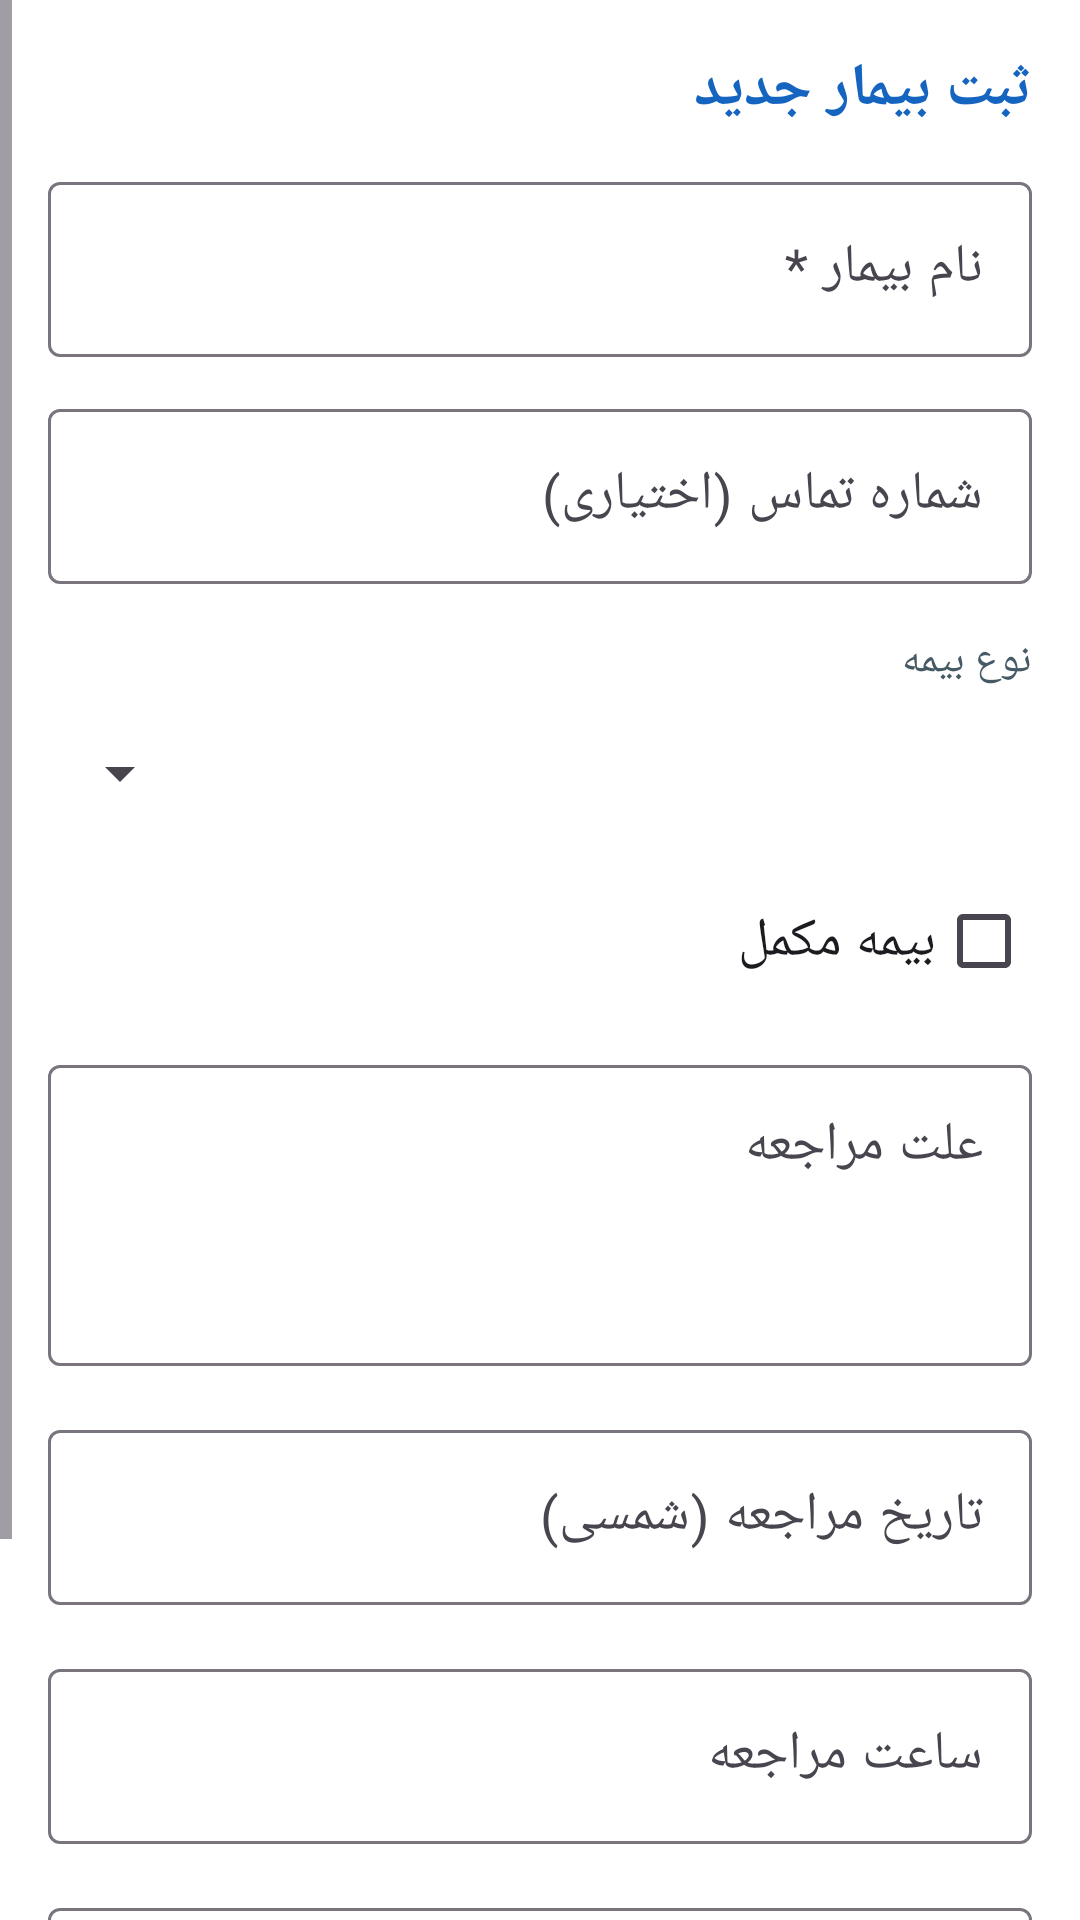

Produce the Android XML layout that renders to this screen, including the resource entries it uses.
<!-- AndroidManifest.xml: application theme Theme.Clinic -->
<!-- res/layout/fragment_register.xml -->
<?xml version="1.0" encoding="utf-8"?>
<ScrollView xmlns:android="http://schemas.android.com/apk/res/android"
    android:layout_width="match_parent" android:layout_height="match_parent"
    android:layoutDirection="rtl" android:fillViewport="true">
    <LinearLayout android:layout_width="match_parent" android:layout_height="wrap_content"
        android:orientation="vertical" android:padding="16dp">
        <TextView android:id="@+id/tvFormTitle" android:layout_width="match_parent" android:layout_height="wrap_content"
            android:layout_marginBottom="12dp" android:text="@string/title_register" android:textColor="@color/blue_700" android:textSize="20sp" android:textStyle="bold" />
        <com.google.android.material.textfield.TextInputLayout android:id="@+id/tilName" style="@style/ClinicTextInput"
            android:layout_width="match_parent" android:layout_height="wrap_content" android:hint="@string/hint_name">
            <com.google.android.material.textfield.TextInputEditText android:id="@+id/etName"
                android:layout_width="match_parent" android:layout_height="wrap_content" android:inputType="textPersonName|textCapWords" android:maxLength="200" android:minHeight="56dp" android:textSize="18sp" />
        </com.google.android.material.textfield.TextInputLayout>
        <com.google.android.material.textfield.TextInputLayout android:id="@+id/tilPhone" style="@style/ClinicTextInput"
            android:layout_width="match_parent" android:layout_height="wrap_content" android:layout_marginTop="12dp" android:hint="@string/hint_phone">
            <com.google.android.material.textfield.TextInputEditText android:id="@+id/etPhone"
                android:layout_width="match_parent" android:layout_height="wrap_content" android:inputType="phone" android:maxLength="30" android:minHeight="56dp" android:textSize="18sp" />
        </com.google.android.material.textfield.TextInputLayout>
        <TextView android:layout_width="match_parent" android:layout_height="wrap_content" android:layout_marginTop="16dp"
            android:text="@string/label_insurance" android:textColor="@color/gray_text" android:textSize="14sp" />
        <Spinner android:id="@+id/spInsurance" android:layout_width="match_parent" android:layout_height="56dp" />
        <CheckBox android:id="@+id/cbSupplemental" android:layout_width="match_parent" android:layout_height="56dp"
            android:text="@string/cb_supplemental" android:textSize="18sp" />
        <com.google.android.material.textfield.TextInputLayout style="@style/ClinicTextInput"
            android:layout_width="match_parent" android:layout_height="wrap_content" android:layout_marginTop="8dp" android:hint="@string/hint_reason">
            <com.google.android.material.textfield.TextInputEditText android:id="@+id/etReason"
                android:layout_width="match_parent" android:layout_height="wrap_content" android:gravity="top|start"
                android:inputType="textMultiLine|textCapSentences" android:maxLength="5000" android:minLines="3" android:textSize="18sp" />
        </com.google.android.material.textfield.TextInputLayout>
        <com.google.android.material.textfield.TextInputLayout style="@style/ClinicTextInput"
            android:layout_width="match_parent" android:layout_height="wrap_content" android:layout_marginTop="16dp" android:hint="@string/hint_date">
            <com.google.android.material.textfield.TextInputEditText android:id="@+id/etDate"
                android:layout_width="match_parent" android:layout_height="wrap_content" android:clickable="true" android:cursorVisible="false"
                android:focusable="false" android:inputType="none" android:minHeight="56dp" android:textSize="18sp" />
        </com.google.android.material.textfield.TextInputLayout>
        <com.google.android.material.textfield.TextInputLayout style="@style/ClinicTextInput"
            android:layout_width="match_parent" android:layout_height="wrap_content" android:layout_marginTop="16dp" android:hint="@string/hint_time">
            <com.google.android.material.textfield.TextInputEditText android:id="@+id/etTime"
                android:layout_width="match_parent" android:layout_height="wrap_content" android:clickable="true" android:cursorVisible="false"
                android:focusable="false" android:inputType="none" android:minHeight="56dp" android:textSize="18sp" />
        </com.google.android.material.textfield.TextInputLayout>
        <com.google.android.material.textfield.TextInputLayout android:id="@+id/tilFee" style="@style/ClinicTextInput"
            android:layout_width="match_parent" android:layout_height="wrap_content" android:layout_marginTop="16dp" android:hint="@string/hint_fee">
            <com.google.android.material.textfield.TextInputEditText android:id="@+id/etFee"
                android:layout_width="match_parent" android:layout_height="wrap_content" android:inputType="numberDecimal" android:minHeight="56dp" android:textSize="18sp" />
        </com.google.android.material.textfield.TextInputLayout>
        <Button android:id="@+id/btnSave" style="@style/ClinicSaveButton" android:layout_width="match_parent" android:layout_height="64dp"
            android:layout_marginTop="24dp" android:text="@string/btn_save" android:textSize="18sp" />
        <Button android:id="@+id/btnCancelEdit" style="@style/ClinicWarningButton" android:layout_width="match_parent" android:layout_height="56dp"
            android:layout_marginTop="8dp" android:text="@string/cancel_edit" android:visibility="gone" />
    </LinearLayout>
</ScrollView>
<!-- resources referenced by this layout -->
<resources>
  <color name="blue_700">#1565C0</color>
  <color name="gray_text">#455A64</color>
  <string name="btn_save">ذخیره بیمار</string>
  <string name="cancel_edit">انصراف از ویرایش</string>
  <string name="cb_supplemental">بیمه مکمل</string>
  <string name="hint_date">تاریخ مراجعه (شمسی)</string>
  <string name="hint_fee">مبلغ ویزیت</string>
  <string name="hint_name">نام بیمار *</string>
  <string name="hint_phone">شماره تماس (اختیاری)</string>
  <string name="hint_reason">علت مراجعه</string>
  <string name="hint_time">ساعت مراجعه</string>
  <string name="label_insurance">نوع بیمه</string>
  <string name="title_register">ثبت بیمار جدید</string>
  <style name="ClinicSaveButton" parent="Widget.Material3.Button">
          <item name="backgroundTint">@color/green_success</item>
          <item name="android:textColor">@color/white</item>
      </style>
  <style name="ClinicTextInput" parent="Widget.Material3.TextInputLayout.OutlinedBox">
          <item name="errorTextColor">@color/amber_text</item>
      </style>
  <style name="ClinicWarningButton" parent="Widget.Material3.Button.OutlinedButton">
          <item name="android:textColor">@color/amber_text</item>
          <item name="strokeColor">@color/amber_action</item>
      </style>
  <style name="Theme.Clinic" parent="Theme.Material3.Light.NoActionBar">
          <item name="colorPrimary">@color/blue_700</item>
          <item name="colorOnPrimary">@color/white</item>
          <item name="colorPrimaryContainer">@color/blue_50</item>
          <item name="android:windowBackground">@color/white</item>
          <item name="android:statusBarColor">@color/blue_700</item>
          <item name="android:layoutDirection">rtl</item>
          <item name="android:textDirection">rtl</item>
          <item name="colorError">@color/amber_text</item>
          <item name="colorOnError">@color/white</item>
      </style>
  <color name="green_success">#1B5E20</color>
  <color name="white">#FFFFFF</color>
  <color name="amber_text">#7A4100</color>
  <color name="amber_action">#B26A00</color>
  <color name="blue_50">#E3F2FD</color>
</resources>
